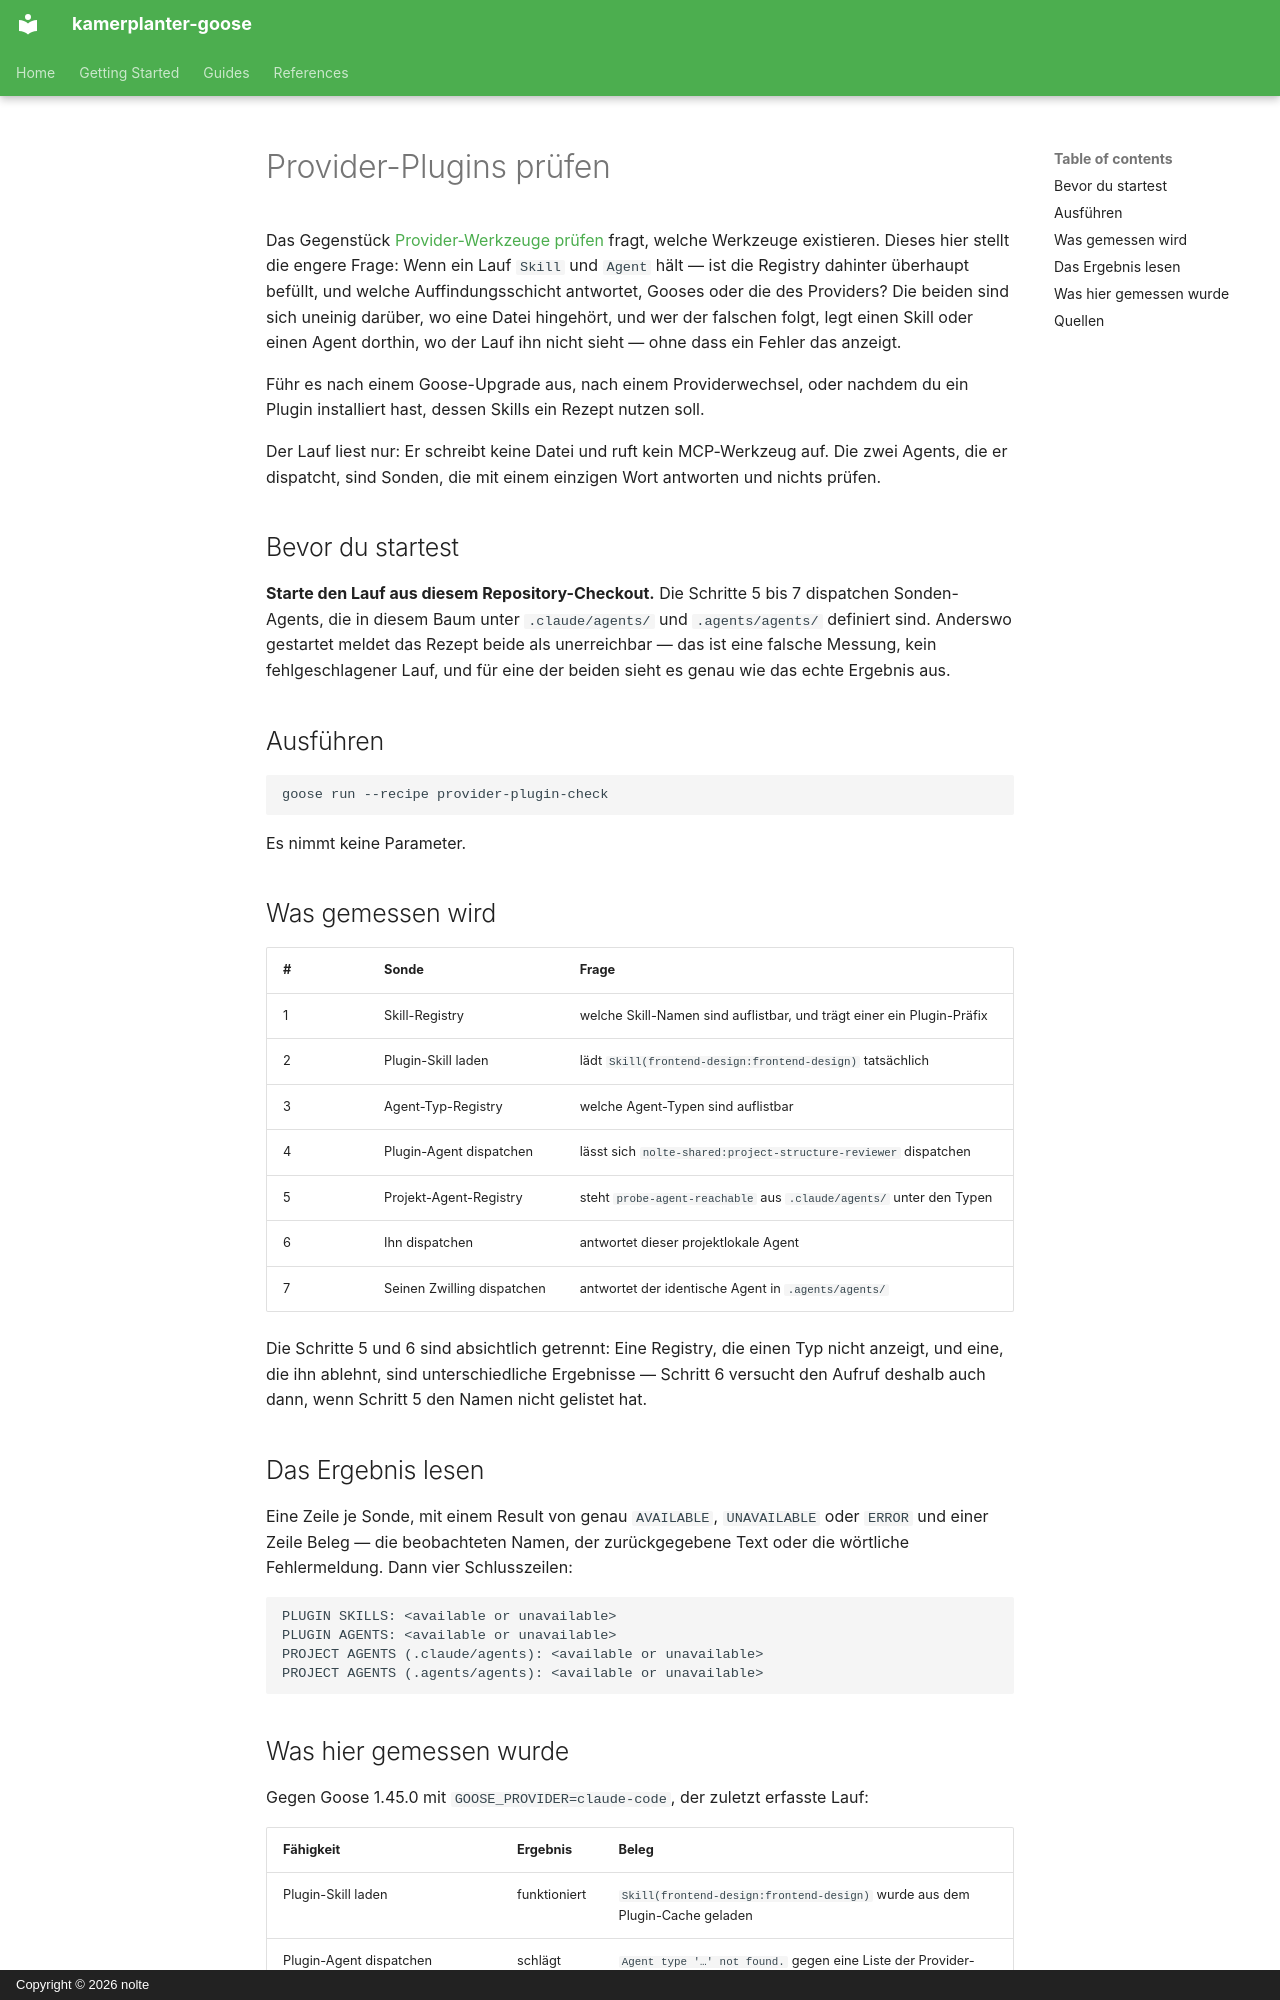

repository: nolte/kamerplanter-goose · page: de/guides/provider-plugin-check/index.html · generator: mkdocs · copyright: Copyright © 2026 nolte

---
title: Provider-Plugins prüfen
audience: [maintainer, recipe-author]
content_mode: how-to
track: developer-docs
last_updated: 2026-08-16
---

# Provider-Plugins prüfen

Das Gegenstück [Provider-Werkzeuge prüfen](provider-surface-check.md) fragt, welche Werkzeuge existieren. Dieses hier stellt die engere Frage: Wenn ein Lauf `Skill` und `Agent` hält — ist die Registry dahinter überhaupt befüllt, und welche Auffindungsschicht antwortet, Gooses oder die des Providers? Die beiden sind sich uneinig darüber, wo eine Datei hingehört, und wer der falschen folgt, legt einen Skill oder einen Agent dorthin, wo der Lauf ihn nicht sieht — ohne dass ein Fehler das anzeigt.

Führ es nach einem Goose-Upgrade aus, nach einem Providerwechsel, oder nachdem du ein Plugin installiert hast, dessen Skills ein Rezept nutzen soll.

Der Lauf liest nur: Er schreibt keine Datei und ruft kein MCP-Werkzeug auf. Die zwei Agents, die er dispatcht, sind Sonden, die mit einem einzigen Wort antworten und nichts prüfen.

## Bevor du startest

**Starte den Lauf aus diesem Repository-Checkout.** Die Schritte 5 bis 7 dispatchen Sonden-Agents, die in diesem Baum unter `.claude/agents/` und `.agents/agents/` definiert sind. Anderswo gestartet meldet das Rezept beide als unerreichbar — das ist eine falsche Messung, kein fehlgeschlagener Lauf, und für eine der beiden sieht es genau wie das echte Ergebnis aus.

## Ausführen

```sh
goose run --recipe provider-plugin-check
```

Es nimmt keine Parameter.

## Was gemessen wird

| # | Sonde | Frage |
|---|-------|-------|
| 1 | Skill-Registry | welche Skill-Namen sind auflistbar, und trägt einer ein Plugin-Präfix |
| 2 | Plugin-Skill laden | lädt `Skill(frontend-design:frontend-design)` tatsächlich |
| 3 | Agent-Typ-Registry | welche Agent-Typen sind auflistbar |
| 4 | Plugin-Agent dispatchen | lässt sich `nolte-shared:project-structure-reviewer` dispatchen |
| 5 | Projekt-Agent-Registry | steht `probe-agent-reachable` aus `.claude/agents/` unter den Typen |
| 6 | Ihn dispatchen | antwortet dieser projektlokale Agent |
| 7 | Seinen Zwilling dispatchen | antwortet der identische Agent in `.agents/agents/` |

Die Schritte 5 und 6 sind absichtlich getrennt: Eine Registry, die einen Typ nicht anzeigt, und eine, die ihn ablehnt, sind unterschiedliche Ergebnisse — Schritt 6 versucht den Aufruf deshalb auch dann, wenn Schritt 5 den Namen nicht gelistet hat.

## Das Ergebnis lesen

Eine Zeile je Sonde, mit einem Result von genau `AVAILABLE`, `UNAVAILABLE` oder `ERROR` und einer Zeile Beleg — die beobachteten Namen, der zurückgegebene Text oder die wörtliche Fehlermeldung. Dann vier Schlusszeilen:

```
PLUGIN SKILLS: <available or unavailable>
PLUGIN AGENTS: <available or unavailable>
PROJECT AGENTS (.claude/agents): <available or unavailable>
PROJECT AGENTS (.agents/agents): <available or unavailable>
```
